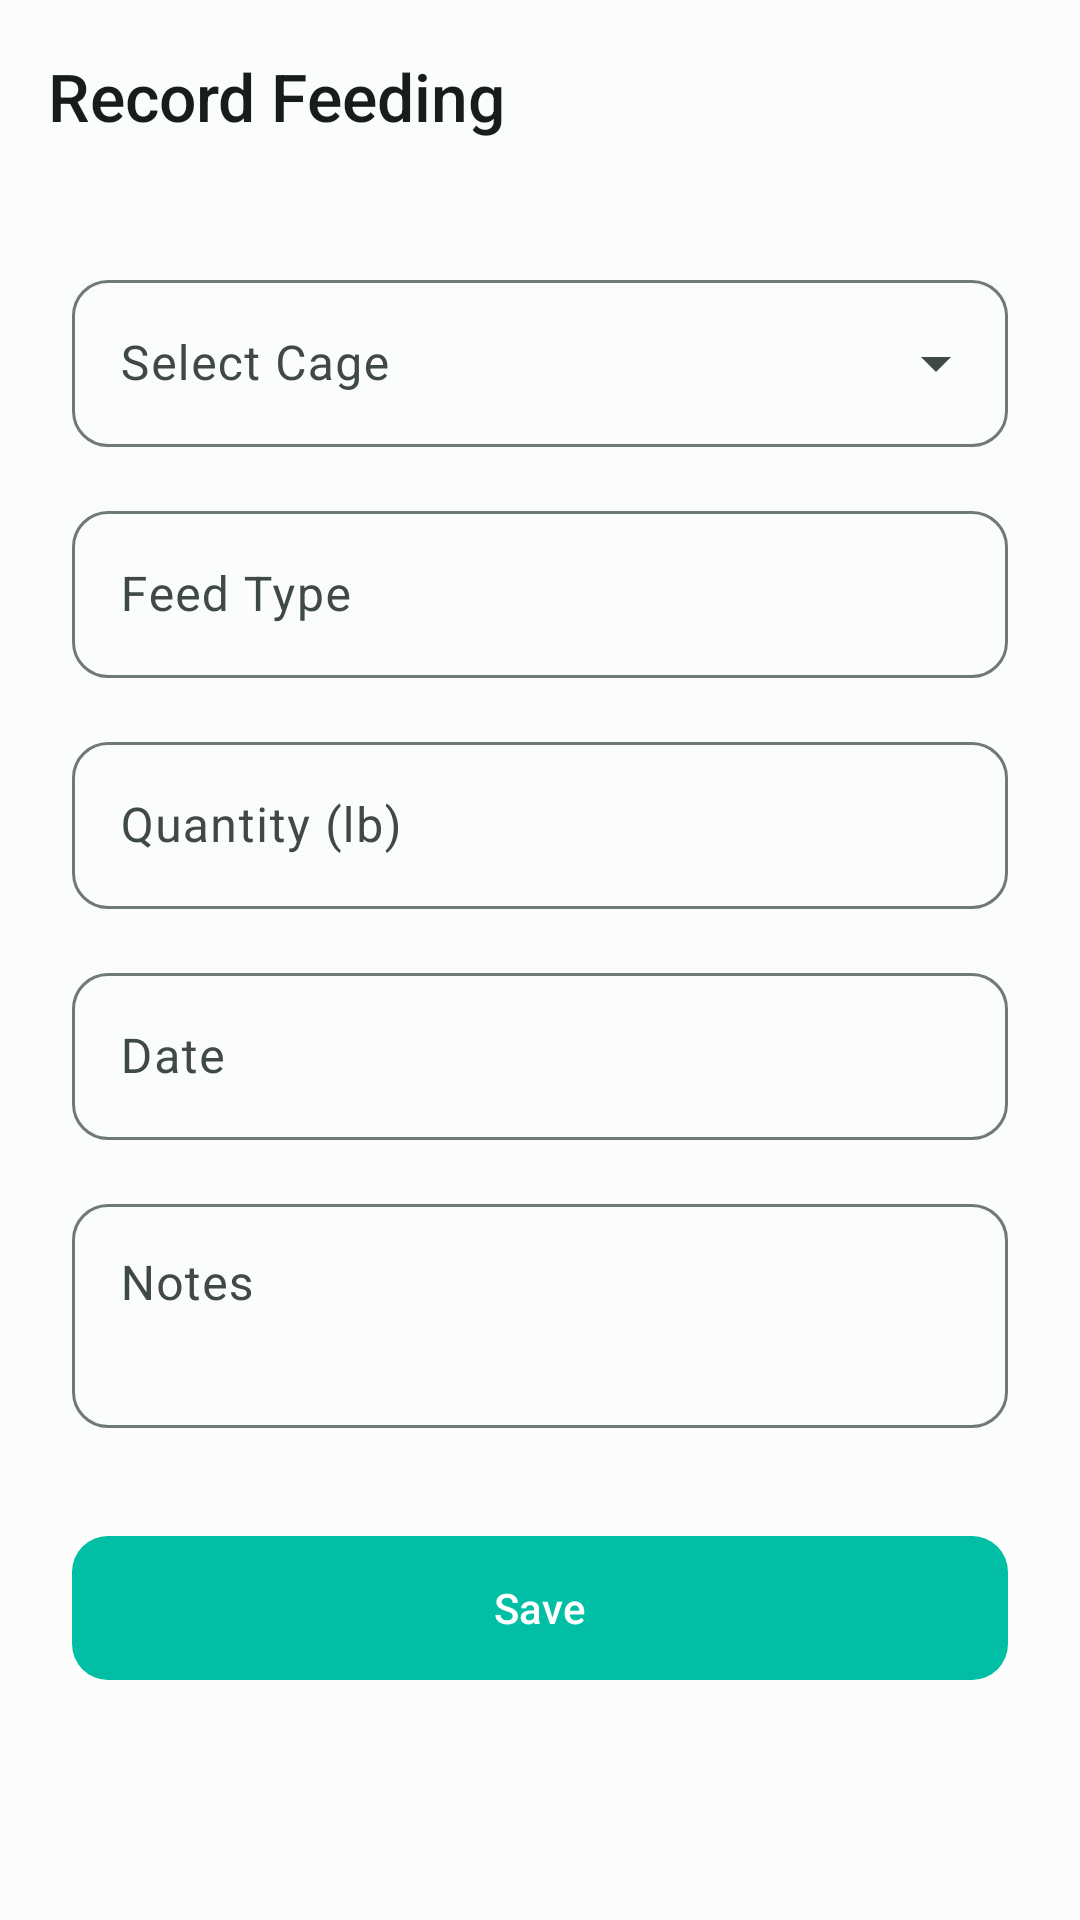

The Android layout XML behind this screen, and the referenced resources:
<!-- AndroidManifest.xml: application theme Theme.Cunnis -->
<!-- res/layout/activity_add_feeding.xml -->
<?xml version="1.0" encoding="utf-8"?>
<androidx.coordinatorlayout.widget.CoordinatorLayout xmlns:android="http://schemas.android.com/apk/res/android"
    xmlns:app="http://schemas.android.com/apk/res-auto"
    android:layout_width="match_parent"
    android:layout_height="match_parent"
    android:background="?android:attr/colorBackground">

    <com.google.android.material.appbar.AppBarLayout
        android:layout_width="match_parent"
        android:layout_height="wrap_content"
        android:background="@android:color/transparent"
        app:elevation="0dp">

        <com.google.android.material.appbar.MaterialToolbar
            android:id="@+id/toolbar"
            android:layout_width="match_parent"
            android:layout_height="?attr/actionBarSize"
            app:navigationIcon="@drawable/ic_back"
            app:title="@string/add_feeding_title"
            app:titleTextColor="?attr/colorOnSurface" />

    </com.google.android.material.appbar.AppBarLayout>

    <androidx.core.widget.NestedScrollView
        android:layout_width="match_parent"
        android:layout_height="match_parent"
        app:layout_behavior="@string/appbar_scrolling_view_behavior">

        <LinearLayout
            android:layout_width="match_parent"
            android:layout_height="wrap_content"
            android:orientation="vertical"
            android:padding="@dimen/margin_large">

            
            <com.google.android.material.textfield.TextInputLayout
                android:id="@+id/tilCage"
                style="@style/Widget.Cunnis.TextInputLayout.ExposedDropdownMenu"
                android:layout_width="match_parent"
                android:layout_height="wrap_content"
                android:hint="@string/feeding_select_cage">

                <AutoCompleteTextView
                    android:id="@+id/actCage"
                    android:layout_width="match_parent"
                    android:layout_height="wrap_content"
                    android:inputType="none" />

            </com.google.android.material.textfield.TextInputLayout>

            
            <com.google.android.material.textfield.TextInputLayout
                android:id="@+id/tilFeedType"
                style="@style/Widget.Cunnis.TextInputLayout"
                android:layout_width="match_parent"
                android:layout_height="wrap_content"
                android:hint="@string/feeding_type"
                android:layout_marginTop="@dimen/margin_medium">

                <com.google.android.material.textfield.TextInputEditText
                    android:id="@+id/edtFeedType"
                    android:layout_width="match_parent"
                    android:layout_height="wrap_content"
                    android:inputType="text"
                    android:maxLines="1" />

            </com.google.android.material.textfield.TextInputLayout>

            
            <com.google.android.material.textfield.TextInputLayout
                android:id="@+id/tilQuantity"
                style="@style/Widget.Cunnis.TextInputLayout"
                android:layout_width="match_parent"
                android:layout_height="wrap_content"
                android:hint="@string/feeding_quantity"
                android:layout_marginTop="@dimen/margin_medium">

                <com.google.android.material.textfield.TextInputEditText
                    android:id="@+id/edtQuantity"
                    android:layout_width="match_parent"
                    android:layout_height="wrap_content"
                    android:inputType="numberDecimal"
                    android:maxLines="1" />

            </com.google.android.material.textfield.TextInputLayout>

            
            <com.google.android.material.textfield.TextInputLayout
                android:id="@+id/tilFeedingDate"
                style="@style/Widget.Cunnis.TextInputLayout"
                android:layout_width="match_parent"
                android:layout_height="wrap_content"
                android:hint="@string/common_date"
                android:layout_marginTop="@dimen/margin_medium">

                <com.google.android.material.textfield.TextInputEditText
                    android:id="@+id/edtFeedingDate"
                    android:layout_width="match_parent"
                    android:layout_height="wrap_content"
                    android:focusable="false"
                    android:inputType="none"
                    android:maxLines="1" />

            </com.google.android.material.textfield.TextInputLayout>

            
            <com.google.android.material.textfield.TextInputLayout
                android:id="@+id/tilNotes"
                style="@style/Widget.Cunnis.TextInputLayout"
                android:layout_width="match_parent"
                android:layout_height="wrap_content"
                android:hint="@string/common_notes"
                android:layout_marginTop="@dimen/margin_medium">

                <com.google.android.material.textfield.TextInputEditText
                    android:id="@+id/edtNotes"
                    android:layout_width="match_parent"
                    android:layout_height="wrap_content"
                    android:gravity="top"
                    android:inputType="textMultiLine"
                    android:minLines="2" />

            </com.google.android.material.textfield.TextInputLayout>

            
            <com.google.android.material.button.MaterialButton
                android:id="@+id/btnSave"
                style="@style/Widget.Cunnis.Button.Primary"
                android:layout_width="match_parent"
                android:layout_height="56dp"
                android:text="@string/common_save"
                android:layout_marginTop="@dimen/margin_xlarge" />

        </LinearLayout>

    </androidx.core.widget.NestedScrollView>

</androidx.coordinatorlayout.widget.CoordinatorLayout>
<!-- resources referenced by this layout -->
<resources>
  <dimen name="margin_large">24dp</dimen>
  <dimen name="margin_medium">16dp</dimen>
  <dimen name="margin_xlarge">32dp</dimen>
  <string name="add_feeding_title">Record Feeding</string>
  <string name="common_date">Date</string>
  <string name="common_notes">Notes</string>
  <string name="common_save">Save</string>
  <string name="feeding_quantity">Quantity (lb)</string>
  <string name="feeding_select_cage">Select Cage</string>
  <string name="feeding_type">Feed Type</string>
  <color name="cunnis_control_normal">#00BFA5</color>
  <color name="cunnis_white">#FFFFFF</color>
  <color name="md_theme_light_primary">#006B5E</color>
  <color name="md_theme_light_on_primary">#FFFFFF</color>
  <color name="md_theme_light_primary_container">#74F8E1</color>
  <color name="md_theme_light_on_primary_container">#00201B</color>
  <color name="md_theme_light_secondary">#4A635D</color>
  <color name="md_theme_light_on_secondary">#FFFFFF</color>
  <color name="md_theme_light_secondary_container">#CCE8DF</color>
  <color name="md_theme_light_on_secondary_container">#06201A</color>
  <color name="md_theme_light_tertiary">#436279</color>
  <color name="md_theme_light_on_tertiary">#FFFFFF</color>
  <color name="md_theme_light_tertiary_container">#C7E7FF</color>
  <color name="md_theme_light_on_tertiary_container">#001E2F</color>
  <color name="md_theme_light_error">#BA1A1A</color>
  <color name="md_theme_light_on_error">#FFFFFF</color>
  <color name="md_theme_light_error_container">#FFDAD6</color>
  <color name="md_theme_light_on_error_container">#410002</color>
  <color name="md_theme_light_background">#FAFDFB</color>
  <color name="md_theme_light_on_background">#191C1C</color>
  <color name="md_theme_light_surface">#FAFDFB</color>
  <color name="md_theme_light_on_surface">#191C1C</color>
  <color name="md_theme_light_surface_variant">#DBE5DF</color>
  <color name="md_theme_light_on_surface_variant">#3F4945</color>
  <color name="md_theme_light_outline">#6F7975</color>
  <color name="md_theme_light_outline_variant">#BFC9C4</color>
  <color name="cunnis_accent">#FF8A65</color>
  <style name="ThemeOverlay.Cunnis.BottomSheetDialog" parent="ThemeOverlay.Material3.BottomSheetDialog">
          <item name="colorPrimary">@color/cunnis_control_normal</item>
      </style>
  <style name="TextAppearance.Cunnis.TitleLarge" parent="TextAppearance.Material3.TitleLarge">
          <item name="fontFamily">sans-serif-medium</item>
          <item name="android:fontFamily">sans-serif-medium</item>
      </style>
  <style name="TextAppearance.Cunnis.TitleSmall" parent="TextAppearance.Material3.TitleSmall">
          <item name="fontFamily">sans-serif</item>
          <item name="android:fontFamily">sans-serif</item>
      </style>
  <style name="TextAppearance.Cunnis.BodyLarge" parent="TextAppearance.Material3.BodyLarge">
          <item name="fontFamily">sans-serif</item>
          <item name="android:fontFamily">sans-serif</item>
      </style>
  <style name="TextAppearance.Cunnis.BodyMedium" parent="TextAppearance.Material3.BodyMedium">
          <item name="fontFamily">sans-serif</item>
          <item name="android:fontFamily">sans-serif</item>
      </style>
  <style name="TextAppearance.Cunnis.BodySmall" parent="TextAppearance.Material3.BodySmall">
          <item name="fontFamily">sans-serif</item>
          <item name="android:fontFamily">sans-serif</item>
      </style>
  <style name="TextAppearance.Cunnis.LabelLarge" parent="TextAppearance.Material3.LabelLarge">
          <item name="fontFamily">sans-serif-medium</item>
          <item name="android:fontFamily">sans-serif-medium</item>
      </style>
  <style name="TextAppearance.Cunnis.LabelSmall" parent="TextAppearance.Material3.LabelSmall">
          <item name="fontFamily">sans-serif-medium</item>
          <item name="android:fontFamily">sans-serif-medium</item>
      </style>
</resources>
